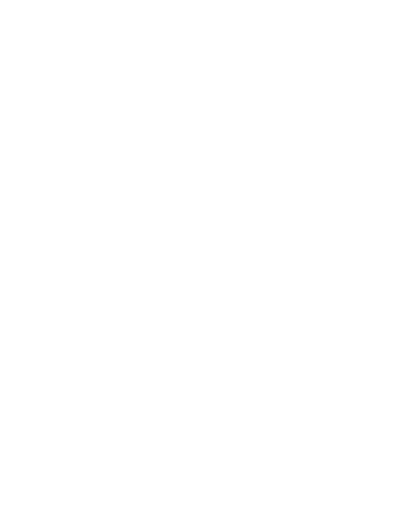
t = 0.00 s
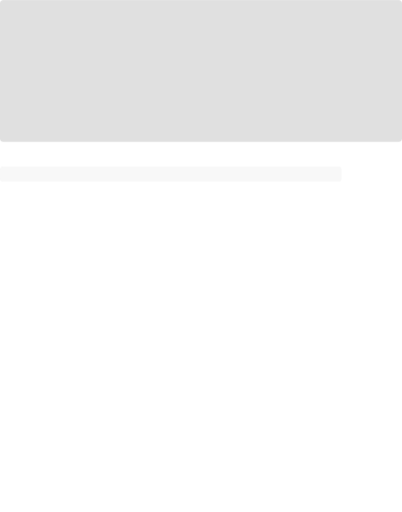
t = 0.21 s
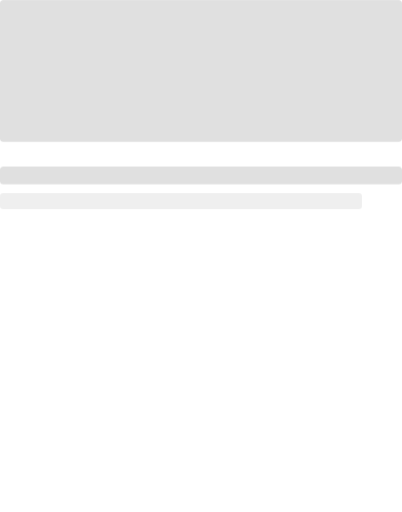
t = 0.42 s
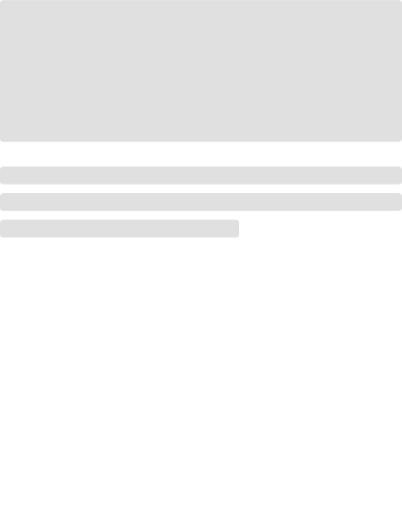
t = 0.67 s
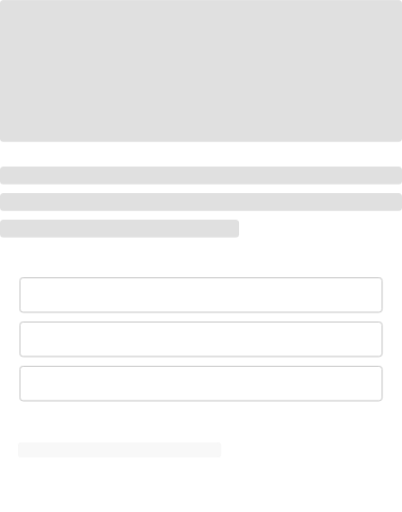
t = 0.88 s
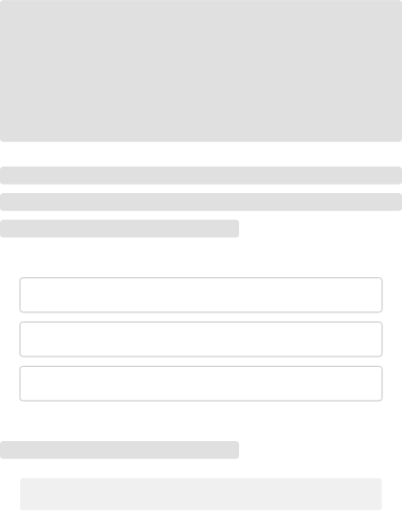
t = 1.08 s

The animated SVG that drew these frames (rendered in a browser with its animation timeline set to each time). Animation: 36 CSS @keyframes rules; one cycle of 1.30 s, repeats indefinitely.

<svg viewBox="0 0 454 578" fill="none" xmlns="http://www.w3.org/2000/svg" id="el_Q6CUJlKie"><style>@-webkit-keyframes kf_el_wIeXL9ECsq_an__HcAX0Uewd{76.92%{-webkit-transform: translate(227px, 558px) scale(0.8, 0.8) translate(-227px, -558px);transform: translate(227px, 558px) scale(0.8, 0.8) translate(-227px, -558px);}89.74%{-webkit-transform: translate(227px, 558px) scale(1, 1) translate(-227px, -558px);transform: translate(227px, 558px) scale(1, 1) translate(-227px, -558px);}0%{-webkit-transform: translate(227px, 558px) scale(0.8, 0.8) translate(-227px, -558px);transform: translate(227px, 558px) scale(0.8, 0.8) translate(-227px, -558px);}100%{-webkit-transform: translate(227px, 558px) scale(1, 1) translate(-227px, -558px);transform: translate(227px, 558px) scale(1, 1) translate(-227px, -558px);}}@keyframes kf_el_wIeXL9ECsq_an__HcAX0Uewd{76.92%{-webkit-transform: translate(227px, 558px) scale(0.8, 0.8) translate(-227px, -558px);transform: translate(227px, 558px) scale(0.8, 0.8) translate(-227px, -558px);}89.74%{-webkit-transform: translate(227px, 558px) scale(1, 1) translate(-227px, -558px);transform: translate(227px, 558px) scale(1, 1) translate(-227px, -558px);}0%{-webkit-transform: translate(227px, 558px) scale(0.8, 0.8) translate(-227px, -558px);transform: translate(227px, 558px) scale(0.8, 0.8) translate(-227px, -558px);}100%{-webkit-transform: translate(227px, 558px) scale(1, 1) translate(-227px, -558px);transform: translate(227px, 558px) scale(1, 1) translate(-227px, -558px);}}@-webkit-keyframes kf_el_wIeXL9ECsq_an_H90I-JQXU{76.92%{opacity: 0;}89.74%{opacity: 1;}0%{opacity: 0;}100%{opacity: 1;}}@keyframes kf_el_wIeXL9ECsq_an_H90I-JQXU{76.92%{opacity: 0;}89.74%{opacity: 1;}0%{opacity: 0;}100%{opacity: 1;}}@-webkit-keyframes kf_el_PbisGDWqX__an_DV1G26RKA{64.10%{-webkit-transform: translate(135px, 508px) scale(0.8, 0.8) translate(-135px, -508px);transform: translate(135px, 508px) scale(0.8, 0.8) translate(-135px, -508px);}76.92%{-webkit-transform: translate(135px, 508px) scale(1, 1) translate(-135px, -508px);transform: translate(135px, 508px) scale(1, 1) translate(-135px, -508px);}0%{-webkit-transform: translate(135px, 508px) scale(0.8, 0.8) translate(-135px, -508px);transform: translate(135px, 508px) scale(0.8, 0.8) translate(-135px, -508px);}100%{-webkit-transform: translate(135px, 508px) scale(1, 1) translate(-135px, -508px);transform: translate(135px, 508px) scale(1, 1) translate(-135px, -508px);}}@keyframes kf_el_PbisGDWqX__an_DV1G26RKA{64.10%{-webkit-transform: translate(135px, 508px) scale(0.8, 0.8) translate(-135px, -508px);transform: translate(135px, 508px) scale(0.8, 0.8) translate(-135px, -508px);}76.92%{-webkit-transform: translate(135px, 508px) scale(1, 1) translate(-135px, -508px);transform: translate(135px, 508px) scale(1, 1) translate(-135px, -508px);}0%{-webkit-transform: translate(135px, 508px) scale(0.8, 0.8) translate(-135px, -508px);transform: translate(135px, 508px) scale(0.8, 0.8) translate(-135px, -508px);}100%{-webkit-transform: translate(135px, 508px) scale(1, 1) translate(-135px, -508px);transform: translate(135px, 508px) scale(1, 1) translate(-135px, -508px);}}@-webkit-keyframes kf_el_PbisGDWqX__an_eAAvuZbuc{64.10%{opacity: 0;}76.92%{opacity: 1;}0%{opacity: 0;}100%{opacity: 1;}}@keyframes kf_el_PbisGDWqX__an_eAAvuZbuc{64.10%{opacity: 0;}76.92%{opacity: 1;}0%{opacity: 0;}100%{opacity: 1;}}@-webkit-keyframes kf_el_kp_JXFV48C_an_Ok3ttbRbF{51.28%{-webkit-transform: translate(227px, 433px) scale(0.8, 0.8) translate(-227px, -433px);transform: translate(227px, 433px) scale(0.8, 0.8) translate(-227px, -433px);}64.10%{-webkit-transform: translate(227px, 433px) scale(1, 1) translate(-227px, -433px);transform: translate(227px, 433px) scale(1, 1) translate(-227px, -433px);}0%{-webkit-transform: translate(227px, 433px) scale(0.8, 0.8) translate(-227px, -433px);transform: translate(227px, 433px) scale(0.8, 0.8) translate(-227px, -433px);}100%{-webkit-transform: translate(227px, 433px) scale(1, 1) translate(-227px, -433px);transform: translate(227px, 433px) scale(1, 1) translate(-227px, -433px);}}@keyframes kf_el_kp_JXFV48C_an_Ok3ttbRbF{51.28%{-webkit-transform: translate(227px, 433px) scale(0.8, 0.8) translate(-227px, -433px);transform: translate(227px, 433px) scale(0.8, 0.8) translate(-227px, -433px);}64.10%{-webkit-transform: translate(227px, 433px) scale(1, 1) translate(-227px, -433px);transform: translate(227px, 433px) scale(1, 1) translate(-227px, -433px);}0%{-webkit-transform: translate(227px, 433px) scale(0.8, 0.8) translate(-227px, -433px);transform: translate(227px, 433px) scale(0.8, 0.8) translate(-227px, -433px);}100%{-webkit-transform: translate(227px, 433px) scale(1, 1) translate(-227px, -433px);transform: translate(227px, 433px) scale(1, 1) translate(-227px, -433px);}}@-webkit-keyframes kf_el_kp_JXFV48C_an_CPo5iCrCh{51.28%{opacity: 0;}64.10%{opacity: 1;}0%{opacity: 0;}100%{opacity: 1;}}@keyframes kf_el_kp_JXFV48C_an_CPo5iCrCh{51.28%{opacity: 0;}64.10%{opacity: 1;}0%{opacity: 0;}100%{opacity: 1;}}@-webkit-keyframes kf_el_QiBjkBxjj2_an_EoFHkf-20{51.28%{-webkit-transform: translate(227px, 383px) scale(0.8, 0.8) translate(-227px, -383px);transform: translate(227px, 383px) scale(0.8, 0.8) translate(-227px, -383px);}64.10%{-webkit-transform: translate(227px, 383px) scale(1, 1) translate(-227px, -383px);transform: translate(227px, 383px) scale(1, 1) translate(-227px, -383px);}0%{-webkit-transform: translate(227px, 383px) scale(0.8, 0.8) translate(-227px, -383px);transform: translate(227px, 383px) scale(0.8, 0.8) translate(-227px, -383px);}100%{-webkit-transform: translate(227px, 383px) scale(1, 1) translate(-227px, -383px);transform: translate(227px, 383px) scale(1, 1) translate(-227px, -383px);}}@keyframes kf_el_QiBjkBxjj2_an_EoFHkf-20{51.28%{-webkit-transform: translate(227px, 383px) scale(0.8, 0.8) translate(-227px, -383px);transform: translate(227px, 383px) scale(0.8, 0.8) translate(-227px, -383px);}64.10%{-webkit-transform: translate(227px, 383px) scale(1, 1) translate(-227px, -383px);transform: translate(227px, 383px) scale(1, 1) translate(-227px, -383px);}0%{-webkit-transform: translate(227px, 383px) scale(0.8, 0.8) translate(-227px, -383px);transform: translate(227px, 383px) scale(0.8, 0.8) translate(-227px, -383px);}100%{-webkit-transform: translate(227px, 383px) scale(1, 1) translate(-227px, -383px);transform: translate(227px, 383px) scale(1, 1) translate(-227px, -383px);}}@-webkit-keyframes kf_el_QiBjkBxjj2_an_c2krcWlF_{51.28%{opacity: 0;}64.10%{opacity: 1;}0%{opacity: 0;}100%{opacity: 1;}}@keyframes kf_el_QiBjkBxjj2_an_c2krcWlF_{51.28%{opacity: 0;}64.10%{opacity: 1;}0%{opacity: 0;}100%{opacity: 1;}}@-webkit-keyframes kf_el_sxobQuX8J0_an_oM8M6gbSJ{51.28%{-webkit-transform: translate(227px, 333px) scale(0.8, 0.8) translate(-227px, -333px);transform: translate(227px, 333px) scale(0.8, 0.8) translate(-227px, -333px);}64.10%{-webkit-transform: translate(227px, 333px) scale(1, 1) translate(-227px, -333px);transform: translate(227px, 333px) scale(1, 1) translate(-227px, -333px);}0%{-webkit-transform: translate(227px, 333px) scale(0.8, 0.8) translate(-227px, -333px);transform: translate(227px, 333px) scale(0.8, 0.8) translate(-227px, -333px);}100%{-webkit-transform: translate(227px, 333px) scale(1, 1) translate(-227px, -333px);transform: translate(227px, 333px) scale(1, 1) translate(-227px, -333px);}}@keyframes kf_el_sxobQuX8J0_an_oM8M6gbSJ{51.28%{-webkit-transform: translate(227px, 333px) scale(0.8, 0.8) translate(-227px, -333px);transform: translate(227px, 333px) scale(0.8, 0.8) translate(-227px, -333px);}64.10%{-webkit-transform: translate(227px, 333px) scale(1, 1) translate(-227px, -333px);transform: translate(227px, 333px) scale(1, 1) translate(-227px, -333px);}0%{-webkit-transform: translate(227px, 333px) scale(0.8, 0.8) translate(-227px, -333px);transform: translate(227px, 333px) scale(0.8, 0.8) translate(-227px, -333px);}100%{-webkit-transform: translate(227px, 333px) scale(1, 1) translate(-227px, -333px);transform: translate(227px, 333px) scale(1, 1) translate(-227px, -333px);}}@-webkit-keyframes kf_el_sxobQuX8J0_an_VxD2WWUUt{51.28%{opacity: 0;}64.10%{opacity: 1;}0%{opacity: 0;}100%{opacity: 1;}}@keyframes kf_el_sxobQuX8J0_an_VxD2WWUUt{51.28%{opacity: 0;}64.10%{opacity: 1;}0%{opacity: 0;}100%{opacity: 1;}}@-webkit-keyframes kf_el_Ep3WXwWXJv_an_mlS9rYuy5{25.64%{-webkit-transform: translate(0px, 218px) scale(0.8, 0.8) translate(0px, -218px);transform: translate(0px, 218px) scale(0.8, 0.8) translate(0px, -218px);}38.46%{-webkit-transform: translate(0px, 218px) scale(1, 1) translate(0px, -218px);transform: translate(0px, 218px) scale(1, 1) translate(0px, -218px);}0%{-webkit-transform: translate(0px, 218px) scale(0.8, 0.8) translate(0px, -218px);transform: translate(0px, 218px) scale(0.8, 0.8) translate(0px, -218px);}100%{-webkit-transform: translate(0px, 218px) scale(1, 1) translate(0px, -218px);transform: translate(0px, 218px) scale(1, 1) translate(0px, -218px);}}@keyframes kf_el_Ep3WXwWXJv_an_mlS9rYuy5{25.64%{-webkit-transform: translate(0px, 218px) scale(0.8, 0.8) translate(0px, -218px);transform: translate(0px, 218px) scale(0.8, 0.8) translate(0px, -218px);}38.46%{-webkit-transform: translate(0px, 218px) scale(1, 1) translate(0px, -218px);transform: translate(0px, 218px) scale(1, 1) translate(0px, -218px);}0%{-webkit-transform: translate(0px, 218px) scale(0.8, 0.8) translate(0px, -218px);transform: translate(0px, 218px) scale(0.8, 0.8) translate(0px, -218px);}100%{-webkit-transform: translate(0px, 218px) scale(1, 1) translate(0px, -218px);transform: translate(0px, 218px) scale(1, 1) translate(0px, -218px);}}@-webkit-keyframes kf_el_YdAqJN6ml6_an_J7NnwAsZx{12.82%{-webkit-transform: translate(0px, 188px) scale(0.8, 0.8) translate(0px, -188px);transform: translate(0px, 188px) scale(0.8, 0.8) translate(0px, -188px);}25.64%{-webkit-transform: translate(0px, 188px) scale(1, 1) translate(0px, -188px);transform: translate(0px, 188px) scale(1, 1) translate(0px, -188px);}0%{-webkit-transform: translate(0px, 188px) scale(0.8, 0.8) translate(0px, -188px);transform: translate(0px, 188px) scale(0.8, 0.8) translate(0px, -188px);}100%{-webkit-transform: translate(0px, 188px) scale(1, 1) translate(0px, -188px);transform: translate(0px, 188px) scale(1, 1) translate(0px, -188px);}}@keyframes kf_el_YdAqJN6ml6_an_J7NnwAsZx{12.82%{-webkit-transform: translate(0px, 188px) scale(0.8, 0.8) translate(0px, -188px);transform: translate(0px, 188px) scale(0.8, 0.8) translate(0px, -188px);}25.64%{-webkit-transform: translate(0px, 188px) scale(1, 1) translate(0px, -188px);transform: translate(0px, 188px) scale(1, 1) translate(0px, -188px);}0%{-webkit-transform: translate(0px, 188px) scale(0.8, 0.8) translate(0px, -188px);transform: translate(0px, 188px) scale(0.8, 0.8) translate(0px, -188px);}100%{-webkit-transform: translate(0px, 188px) scale(1, 1) translate(0px, -188px);transform: translate(0px, 188px) scale(1, 1) translate(0px, -188px);}}@-webkit-keyframes kf_el_3CIrOMjLql_an_KZILxMufK{0%{-webkit-transform: translate(227px, 80px) scale(0.8, 0.8) translate(-227px, -80px);transform: translate(227px, 80px) scale(0.8, 0.8) translate(-227px, -80px);}12.82%{-webkit-transform: translate(227px, 80px) scale(1, 1) translate(-227px, -80px);transform: translate(227px, 80px) scale(1, 1) translate(-227px, -80px);}100%{-webkit-transform: translate(227px, 80px) scale(1, 1) translate(-227px, -80px);transform: translate(227px, 80px) scale(1, 1) translate(-227px, -80px);}}@keyframes kf_el_3CIrOMjLql_an_KZILxMufK{0%{-webkit-transform: translate(227px, 80px) scale(0.8, 0.8) translate(-227px, -80px);transform: translate(227px, 80px) scale(0.8, 0.8) translate(-227px, -80px);}12.82%{-webkit-transform: translate(227px, 80px) scale(1, 1) translate(-227px, -80px);transform: translate(227px, 80px) scale(1, 1) translate(-227px, -80px);}100%{-webkit-transform: translate(227px, 80px) scale(1, 1) translate(-227px, -80px);transform: translate(227px, 80px) scale(1, 1) translate(-227px, -80px);}}@-webkit-keyframes kf_el_Qi4TaWWhiH_an_TeM3wM1XV{38.46%{-webkit-transform: translate(135px, 258px) scale(0.8, 0.8) translate(-135px, -258px);transform: translate(135px, 258px) scale(0.8, 0.8) translate(-135px, -258px);}51.28%{-webkit-transform: translate(135px, 258px) scale(1, 1) translate(-135px, -258px);transform: translate(135px, 258px) scale(1, 1) translate(-135px, -258px);}0%{-webkit-transform: translate(135px, 258px) scale(0.8, 0.8) translate(-135px, -258px);transform: translate(135px, 258px) scale(0.8, 0.8) translate(-135px, -258px);}100%{-webkit-transform: translate(135px, 258px) scale(1, 1) translate(-135px, -258px);transform: translate(135px, 258px) scale(1, 1) translate(-135px, -258px);}}@keyframes kf_el_Qi4TaWWhiH_an_TeM3wM1XV{38.46%{-webkit-transform: translate(135px, 258px) scale(0.8, 0.8) translate(-135px, -258px);transform: translate(135px, 258px) scale(0.8, 0.8) translate(-135px, -258px);}51.28%{-webkit-transform: translate(135px, 258px) scale(1, 1) translate(-135px, -258px);transform: translate(135px, 258px) scale(1, 1) translate(-135px, -258px);}0%{-webkit-transform: translate(135px, 258px) scale(0.8, 0.8) translate(-135px, -258px);transform: translate(135px, 258px) scale(0.8, 0.8) translate(-135px, -258px);}100%{-webkit-transform: translate(135px, 258px) scale(1, 1) translate(-135px, -258px);transform: translate(135px, 258px) scale(1, 1) translate(-135px, -258px);}}@-webkit-keyframes kf_el_Qi4TaWWhiH_an_RCIz4KYBN{38.46%{opacity: 0;}51.28%{opacity: 1;}0%{opacity: 0;}100%{opacity: 1;}}@keyframes kf_el_Qi4TaWWhiH_an_RCIz4KYBN{38.46%{opacity: 0;}51.28%{opacity: 1;}0%{opacity: 0;}100%{opacity: 1;}}@-webkit-keyframes kf_el_Ep3WXwWXJv_an_9cp8iOwKc{25.64%{opacity: 0;}38.46%{opacity: 1;}0%{opacity: 0;}100%{opacity: 1;}}@keyframes kf_el_Ep3WXwWXJv_an_9cp8iOwKc{25.64%{opacity: 0;}38.46%{opacity: 1;}0%{opacity: 0;}100%{opacity: 1;}}@-webkit-keyframes kf_el_YdAqJN6ml6_an_297WCboo3{12.82%{opacity: 0;}25.64%{opacity: 1;}0%{opacity: 0;}100%{opacity: 1;}}@keyframes kf_el_YdAqJN6ml6_an_297WCboo3{12.82%{opacity: 0;}25.64%{opacity: 1;}0%{opacity: 0;}100%{opacity: 1;}}@-webkit-keyframes kf_el_3CIrOMjLql_an_-FuJ8i-Wl{0%{opacity: 0;}12.82%{opacity: 1;}100%{opacity: 1;}}@keyframes kf_el_3CIrOMjLql_an_-FuJ8i-Wl{0%{opacity: 0;}12.82%{opacity: 1;}100%{opacity: 1;}}#el_Q6CUJlKie *{-webkit-animation-duration: 1.3s;animation-duration: 1.3s;-webkit-animation-iteration-count: infinite;animation-iteration-count: infinite;-webkit-animation-timing-function: cubic-bezier(0, 0, 1, 1);animation-timing-function: cubic-bezier(0, 0, 1, 1);}#el_sxobQuX8J0{stroke: #BDBDBD;-webkit-animation-fill-mode: backwards;animation-fill-mode: backwards;opacity: 0;-webkit-animation-name: kf_el_sxobQuX8J0_an_VxD2WWUUt;animation-name: kf_el_sxobQuX8J0_an_VxD2WWUUt;-webkit-animation-timing-function: cubic-bezier(0, 0, 1, 1);animation-timing-function: cubic-bezier(0, 0, 1, 1);}#el_QiBjkBxjj2{stroke: #BDBDBD;-webkit-animation-fill-mode: backwards;animation-fill-mode: backwards;opacity: 0;-webkit-animation-name: kf_el_QiBjkBxjj2_an_c2krcWlF_;animation-name: kf_el_QiBjkBxjj2_an_c2krcWlF_;-webkit-animation-timing-function: cubic-bezier(0, 0, 1, 1);animation-timing-function: cubic-bezier(0, 0, 1, 1);}#el_kp_JXFV48C{stroke: #BDBDBD;-webkit-animation-fill-mode: backwards;animation-fill-mode: backwards;opacity: 0;-webkit-animation-name: kf_el_kp_JXFV48C_an_CPo5iCrCh;animation-name: kf_el_kp_JXFV48C_an_CPo5iCrCh;-webkit-animation-timing-function: cubic-bezier(0, 0, 1, 1);animation-timing-function: cubic-bezier(0, 0, 1, 1);}#el_wIeXL9ECsq{fill: #E0E0E0;-webkit-animation-fill-mode: backwards;animation-fill-mode: backwards;opacity: 0;-webkit-animation-name: kf_el_wIeXL9ECsq_an_H90I-JQXU;animation-name: kf_el_wIeXL9ECsq_an_H90I-JQXU;-webkit-animation-timing-function: cubic-bezier(0, 0, 1, 1);animation-timing-function: cubic-bezier(0, 0, 1, 1);}#el_Ep3WXwWXJv{fill: #E0E0E0;-webkit-animation-fill-mode: backwards;animation-fill-mode: backwards;opacity: 0;-webkit-animation-name: kf_el_Ep3WXwWXJv_an_9cp8iOwKc;animation-name: kf_el_Ep3WXwWXJv_an_9cp8iOwKc;-webkit-animation-timing-function: cubic-bezier(0, 0, 1, 1);animation-timing-function: cubic-bezier(0, 0, 1, 1);}#el_YdAqJN6ml6{fill: #E0E0E0;-webkit-animation-fill-mode: backwards;animation-fill-mode: backwards;opacity: 0;-webkit-animation-name: kf_el_YdAqJN6ml6_an_297WCboo3;animation-name: kf_el_YdAqJN6ml6_an_297WCboo3;-webkit-animation-timing-function: cubic-bezier(0, 0, 1, 1);animation-timing-function: cubic-bezier(0, 0, 1, 1);}#el_3CIrOMjLql{fill: #E0E0E0;-webkit-animation-fill-mode: backwards;animation-fill-mode: backwards;opacity: 0;-webkit-animation-name: kf_el_3CIrOMjLql_an_-FuJ8i-Wl;animation-name: kf_el_3CIrOMjLql_an_-FuJ8i-Wl;-webkit-animation-timing-function: cubic-bezier(0, 0, 1, 1);animation-timing-function: cubic-bezier(0, 0, 1, 1);}#el_Qi4TaWWhiH{fill: #E0E0E0;-webkit-animation-fill-mode: backwards;animation-fill-mode: backwards;opacity: 0;-webkit-animation-name: kf_el_Qi4TaWWhiH_an_RCIz4KYBN;animation-name: kf_el_Qi4TaWWhiH_an_RCIz4KYBN;-webkit-animation-timing-function: cubic-bezier(0, 0, 1, 1);animation-timing-function: cubic-bezier(0, 0, 1, 1);}#el_PbisGDWqX_{fill: #E0E0E0;-webkit-animation-fill-mode: backwards;animation-fill-mode: backwards;opacity: 0;-webkit-animation-name: kf_el_PbisGDWqX__an_eAAvuZbuc;animation-name: kf_el_PbisGDWqX__an_eAAvuZbuc;-webkit-animation-timing-function: cubic-bezier(0, 0, 1, 1);animation-timing-function: cubic-bezier(0, 0, 1, 1);}#el_3CIrOMjLql_an_BfT532jA7{-webkit-transform: translate(0px, 0px) scale(0.8, 0.8) translate(0px, 0px);transform: translate(0px, 0px) scale(0.8, 0.8) translate(0px, 0px);}#el_3CIrOMjLql_an_Ml6UMPcKJ{-webkit-transform: translate(227px, 80px) translate(-227px, -80px) translate(45px, 20px);transform: translate(227px, 80px) translate(-227px, -80px) translate(45px, 20px);}#el_YdAqJN6ml6_an_a_jgVMbpA{-webkit-transform: translate(0px, 188px) scale(0.8, 0.8) translate(0px, -188px);transform: translate(0px, 188px) scale(0.8, 0.8) translate(0px, -188px);}#el_YdAqJN6ml6_an_kucqI8nmt{-webkit-transform: translate(0px, 188px) translate(0px, -188px) translate(45px, 20px);transform: translate(0px, 188px) translate(0px, -188px) translate(45px, 20px);}#el_Ep3WXwWXJv_an_k3VnOQQNn{-webkit-transform: translate(0px, 218px) scale(0.8, 0.8) translate(0px, -218px);transform: translate(0px, 218px) scale(0.8, 0.8) translate(0px, -218px);}#el_Ep3WXwWXJv_an__TKZzm8UE{-webkit-transform: translate(0px, 218px) translate(0px, -218px) translate(45px, 20px);transform: translate(0px, 218px) translate(0px, -218px) translate(45px, 20px);}#el_Qi4TaWWhiH_an_TeM3wM1XV{-webkit-animation-fill-mode: backwards;animation-fill-mode: backwards;-webkit-transform: translate(135px, 258px) scale(0.8, 0.8) translate(-135px, -258px);transform: translate(135px, 258px) scale(0.8, 0.8) translate(-135px, -258px);-webkit-animation-name: kf_el_Qi4TaWWhiH_an_TeM3wM1XV;animation-name: kf_el_Qi4TaWWhiH_an_TeM3wM1XV;-webkit-animation-timing-function: cubic-bezier(0, 0, 1, 1);animation-timing-function: cubic-bezier(0, 0, 1, 1);}#el_3CIrOMjLql_an_KZILxMufK{-webkit-animation-fill-mode: backwards;animation-fill-mode: backwards;-webkit-transform: translate(227px, 80px) scale(0.8, 0.8) translate(-227px, -80px);transform: translate(227px, 80px) scale(0.8, 0.8) translate(-227px, -80px);-webkit-animation-name: kf_el_3CIrOMjLql_an_KZILxMufK;animation-name: kf_el_3CIrOMjLql_an_KZILxMufK;-webkit-animation-timing-function: cubic-bezier(0, 0, 1, 1);animation-timing-function: cubic-bezier(0, 0, 1, 1);}#el_YdAqJN6ml6_an_J7NnwAsZx{-webkit-animation-fill-mode: backwards;animation-fill-mode: backwards;-webkit-transform: translate(0px, 188px) scale(0.8, 0.8) translate(0px, -188px);transform: translate(0px, 188px) scale(0.8, 0.8) translate(0px, -188px);-webkit-animation-name: kf_el_YdAqJN6ml6_an_J7NnwAsZx;animation-name: kf_el_YdAqJN6ml6_an_J7NnwAsZx;-webkit-animation-timing-function: cubic-bezier(0, 0, 1, 1);animation-timing-function: cubic-bezier(0, 0, 1, 1);}#el_Ep3WXwWXJv_an_mlS9rYuy5{-webkit-animation-fill-mode: backwards;animation-fill-mode: backwards;-webkit-transform: translate(0px, 218px) scale(0.8, 0.8) translate(0px, -218px);transform: translate(0px, 218px) scale(0.8, 0.8) translate(0px, -218px);-webkit-animation-name: kf_el_Ep3WXwWXJv_an_mlS9rYuy5;animation-name: kf_el_Ep3WXwWXJv_an_mlS9rYuy5;-webkit-animation-timing-function: cubic-bezier(0, 0, 1, 1);animation-timing-function: cubic-bezier(0, 0, 1, 1);}#el_sxobQuX8J0_an_oM8M6gbSJ{-webkit-animation-fill-mode: backwards;animation-fill-mode: backwards;-webkit-transform: translate(227px, 333px) scale(0.8, 0.8) translate(-227px, -333px);transform: translate(227px, 333px) scale(0.8, 0.8) translate(-227px, -333px);-webkit-animation-name: kf_el_sxobQuX8J0_an_oM8M6gbSJ;animation-name: kf_el_sxobQuX8J0_an_oM8M6gbSJ;-webkit-animation-timing-function: cubic-bezier(0, 0, 1, 1);animation-timing-function: cubic-bezier(0, 0, 1, 1);}#el_QiBjkBxjj2_an_EoFHkf-20{-webkit-animation-fill-mode: backwards;animation-fill-mode: backwards;-webkit-transform: translate(227px, 383px) scale(0.8, 0.8) translate(-227px, -383px);transform: translate(227px, 383px) scale(0.8, 0.8) translate(-227px, -383px);-webkit-animation-name: kf_el_QiBjkBxjj2_an_EoFHkf-20;animation-name: kf_el_QiBjkBxjj2_an_EoFHkf-20;-webkit-animation-timing-function: cubic-bezier(0, 0, 1, 1);animation-timing-function: cubic-bezier(0, 0, 1, 1);}#el_kp_JXFV48C_an_Ok3ttbRbF{-webkit-animation-fill-mode: backwards;animation-fill-mode: backwards;-webkit-transform: translate(227px, 433px) scale(0.8, 0.8) translate(-227px, -433px);transform: translate(227px, 433px) scale(0.8, 0.8) translate(-227px, -433px);-webkit-animation-name: kf_el_kp_JXFV48C_an_Ok3ttbRbF;animation-name: kf_el_kp_JXFV48C_an_Ok3ttbRbF;-webkit-animation-timing-function: cubic-bezier(0, 0, 1, 1);animation-timing-function: cubic-bezier(0, 0, 1, 1);}#el_PbisGDWqX__an_DV1G26RKA{-webkit-animation-fill-mode: backwards;animation-fill-mode: backwards;-webkit-transform: translate(135px, 508px) scale(0.8, 0.8) translate(-135px, -508px);transform: translate(135px, 508px) scale(0.8, 0.8) translate(-135px, -508px);-webkit-animation-name: kf_el_PbisGDWqX__an_DV1G26RKA;animation-name: kf_el_PbisGDWqX__an_DV1G26RKA;-webkit-animation-timing-function: cubic-bezier(0, 0, 1, 1);animation-timing-function: cubic-bezier(0, 0, 1, 1);}#el_wIeXL9ECsq_an__HcAX0Uewd{-webkit-animation-fill-mode: backwards;animation-fill-mode: backwards;-webkit-transform: translate(227px, 558px) scale(0.8, 0.8) translate(-227px, -558px);transform: translate(227px, 558px) scale(0.8, 0.8) translate(-227px, -558px);-webkit-animation-name: kf_el_wIeXL9ECsq_an__HcAX0Uewd;animation-name: kf_el_wIeXL9ECsq_an__HcAX0Uewd;-webkit-animation-timing-function: cubic-bezier(0, 0, 1, 1);animation-timing-function: cubic-bezier(0, 0, 1, 1);}</style>
<g id="el_sxobQuX8J0_an_oM8M6gbSJ" data-animator-group="true" data-animator-type="2"><rect x="22.5" y="313.5" width="409" height="39" rx="3.5" id="el_sxobQuX8J0"/></g>
<g id="el_QiBjkBxjj2_an_EoFHkf-20" data-animator-group="true" data-animator-type="2"><rect x="22.5" y="363.5" width="409" height="39" rx="3.5" id="el_QiBjkBxjj2"/></g>
<g id="el_kp_JXFV48C_an_Ok3ttbRbF" data-animator-group="true" data-animator-type="2"><rect x="22.5" y="413.5" width="409" height="39" rx="3.5" id="el_kp_JXFV48C"/></g>
<g id="el_wIeXL9ECsq_an__HcAX0Uewd" data-animator-group="true" data-animator-type="2"><rect y="538" width="454" height="40" rx="4" id="el_wIeXL9ECsq"/></g>
<g id="el_Ep3WXwWXJv_an_mlS9rYuy5" data-animator-group="true" data-animator-type="2"><rect y="218" width="454" height="20" rx="4" id="el_Ep3WXwWXJv"/></g>
<g id="el_YdAqJN6ml6_an_J7NnwAsZx" data-animator-group="true" data-animator-type="2"><rect y="188" width="454" height="20" rx="4" id="el_YdAqJN6ml6"/></g>
<g id="el_3CIrOMjLql_an_KZILxMufK" data-animator-group="true" data-animator-type="2"><rect width="454" height="160" rx="4" id="el_3CIrOMjLql"/></g>
<g id="el_Qi4TaWWhiH_an_TeM3wM1XV" data-animator-group="true" data-animator-type="2"><rect y="248" width="270" height="20" rx="4" id="el_Qi4TaWWhiH"/></g>
<g id="el_PbisGDWqX__an_DV1G26RKA" data-animator-group="true" data-animator-type="2"><rect y="498" width="270" height="20" rx="4" id="el_PbisGDWqX_"/></g>
</svg>